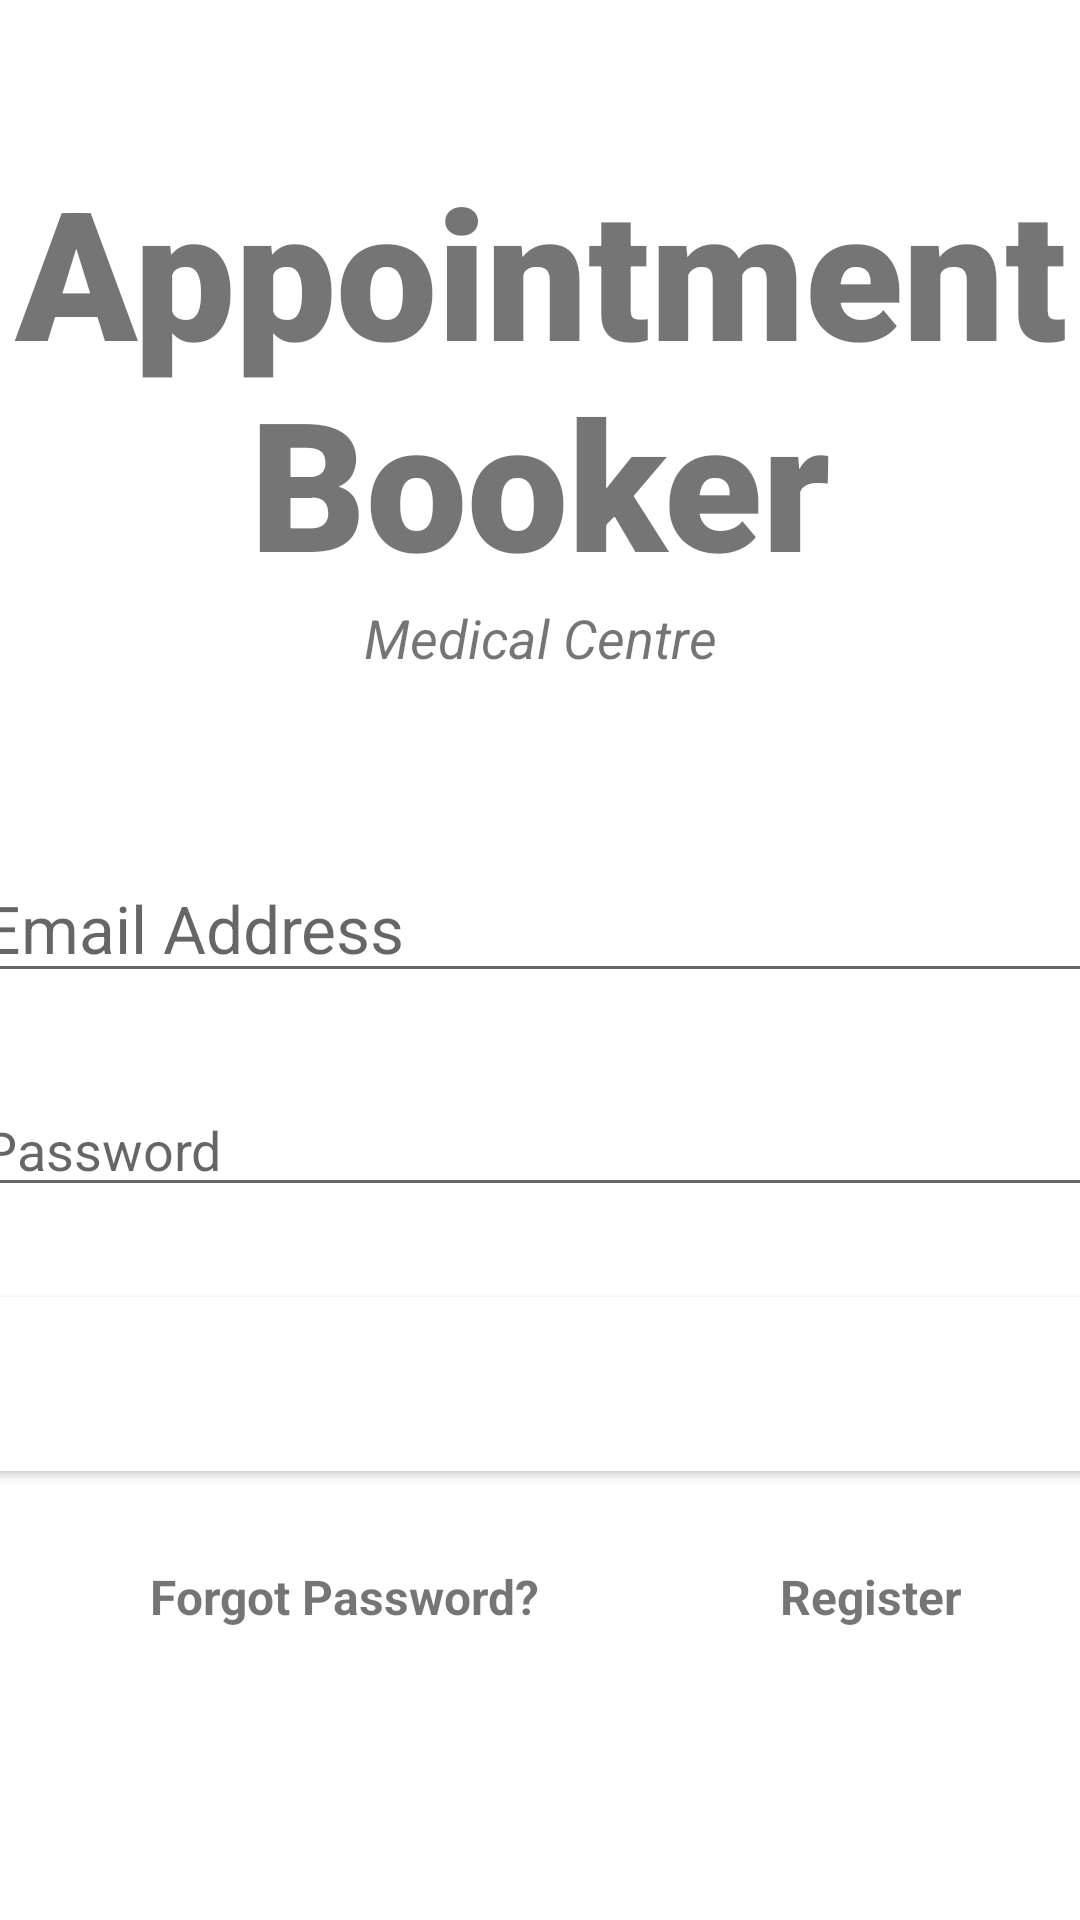

Reconstruct the res/layout file that produces this screen, plus the resources it refers to.
<!-- AndroidManifest.xml: application theme Theme.MedicalCentreAppointmentBooker -->
<!-- res/layout/activity_login.xml -->
<?xml version="1.0" encoding="utf-8"?>
<androidx.constraintlayout.widget.ConstraintLayout xmlns:android="http://schemas.android.com/apk/res/android"
    xmlns:app="http://schemas.android.com/apk/res-auto"
    xmlns:tools="http://schemas.android.com/tools"
    android:layout_width="match_parent"
    android:layout_height="match_parent"
    tools:context=".Login.LoginActivity">

    <TextView
        android:id="@+id/loginBanner"
        android:layout_width="match_parent"
        android:layout_height="wrap_content"
        android:text="Appointment Booker"
        android:textSize="60sp"
        android:textAlignment="center"
        android:textStyle="bold"
        android:fontFamily="sans-serif-black"
        app:layout_constraintTop_toTopOf="parent"
        app:layout_constraintRight_toRightOf="parent"
        app:layout_constraintLeft_toLeftOf="parent"
        android:layout_marginTop="50dp" />

    <TextView
        android:id="@+id/loginSubBanner"
        android:layout_width="wrap_content"
        android:layout_height="wrap_content"
        android:text="Medical Centre"
        android:textStyle="italic"
        android:textSize="18sp"
        android:textAlignment="center"
        app:layout_constraintTop_toBottomOf="@+id/loginBanner"
        app:layout_constraintLeft_toLeftOf="parent"
        app:layout_constraintRight_toRightOf="parent" />

    <EditText
        android:id="@+id/loginEmailInput"
        android:layout_width="380dp"
        android:layout_height="wrap_content"
        android:layout_marginTop="60dp"
        android:ems="10"
        android:hint="Email Address"
        android:inputType="textEmailAddress"
        android:textSize="22sp"
        app:layout_constraintLeft_toLeftOf="parent"
        app:layout_constraintRight_toRightOf="parent"
        app:layout_constraintTop_toBottomOf="@+id/loginSubBanner" />

    <EditText
        android:id="@+id/loginPasswordInput"
        android:layout_width="380dp"
        android:layout_height="wrap_content"
        android:ems="10"
        android:hint="Password"
        android:inputType="textPassword"
        app:layout_constraintTop_toBottomOf="@+id/loginEmailInput"
        app:layout_constraintRight_toRightOf="parent"
        app:layout_constraintLeft_toLeftOf="parent"
        android:layout_marginTop="30dp" />

    <Button
        android:id="@+id/loginButton"
        android:layout_width="380dp"
        android:layout_height="70dp"
        android:layout_marginTop="24dp"
        android:backgroundTint="@color/bright_blue"
        android:text="Login"
        android:textColor="@color/white"
        android:textSize="25sp"
        android:textStyle="bold"
        app:layout_constraintLeft_toLeftOf="parent"
        app:layout_constraintRight_toRightOf="parent"
        app:layout_constraintTop_toBottomOf="@+id/loginPasswordInput" />

    <TextView
        android:id="@+id/loginForgotPassword"
        android:layout_width="wrap_content"
        android:layout_height="wrap_content"
        android:text="Forgot Password?"
        android:textSize="16sp"
        android:textStyle="bold"
        app:layout_constraintTop_toBottomOf="@+id/loginButton"
        app:layout_constraintLeft_toLeftOf="parent"
        android:layout_marginTop="25dp"
        android:layout_marginLeft="50dp" />

    <TextView
        android:id="@+id/loginRegister"
        android:layout_width="wrap_content"
        android:layout_height="wrap_content"
        android:text="Register"
        android:textSize="16sp"
        android:textStyle="bold"
        app:layout_constraintTop_toTopOf="@+id/loginForgotPassword"
        app:layout_constraintLeft_toRightOf="@id/loginForgotPassword"
        android:layout_marginLeft="80dp" />

    <ProgressBar
        android:id="@+id/loginProgressBar"
        style="?android:attr/progressBarStyleLarge"
        android:layout_width="wrap_content"
        android:layout_height="wrap_content"
        android:layout_centerInParent = "true"
        android:visibility="gone"
        app:layout_constraintTop_toTopOf="parent"
        app:layout_constraintBottom_toBottomOf="parent"
        app:layout_constraintLeft_toLeftOf="parent"
        app:layout_constraintRight_toRightOf="parent" />


</androidx.constraintlayout.widget.ConstraintLayout>
<!-- resources referenced by this layout -->
<resources>
  <color name="white">#FFFFFFFF</color>
  <style name="Theme.MedicalCentreAppointmentBooker" parent="Theme.MaterialComponents.DayNight.DarkActionBar">
          
          <item name="colorPrimary">@color/purple_500</item>
          <item name="colorPrimaryVariant">@color/purple_700</item>
          <item name="colorOnPrimary">@color/white</item>
          
          <item name="colorSecondary">@color/teal_200</item>
          <item name="colorSecondaryVariant">@color/teal_700</item>
          <item name="colorOnSecondary">@color/black</item>
          
          <item name="android:statusBarColor" tools:targetApi="l">?attr/colorPrimaryVariant</item>
          
      </style>
  <color name="purple_500">#FF6200EE</color>
  <color name="purple_700">#FF3700B3</color>
  <color name="teal_200">#FF03DAC5</color>
  <color name="teal_700">#FF018786</color>
  <color name="black">#FF000000</color>
</resources>
